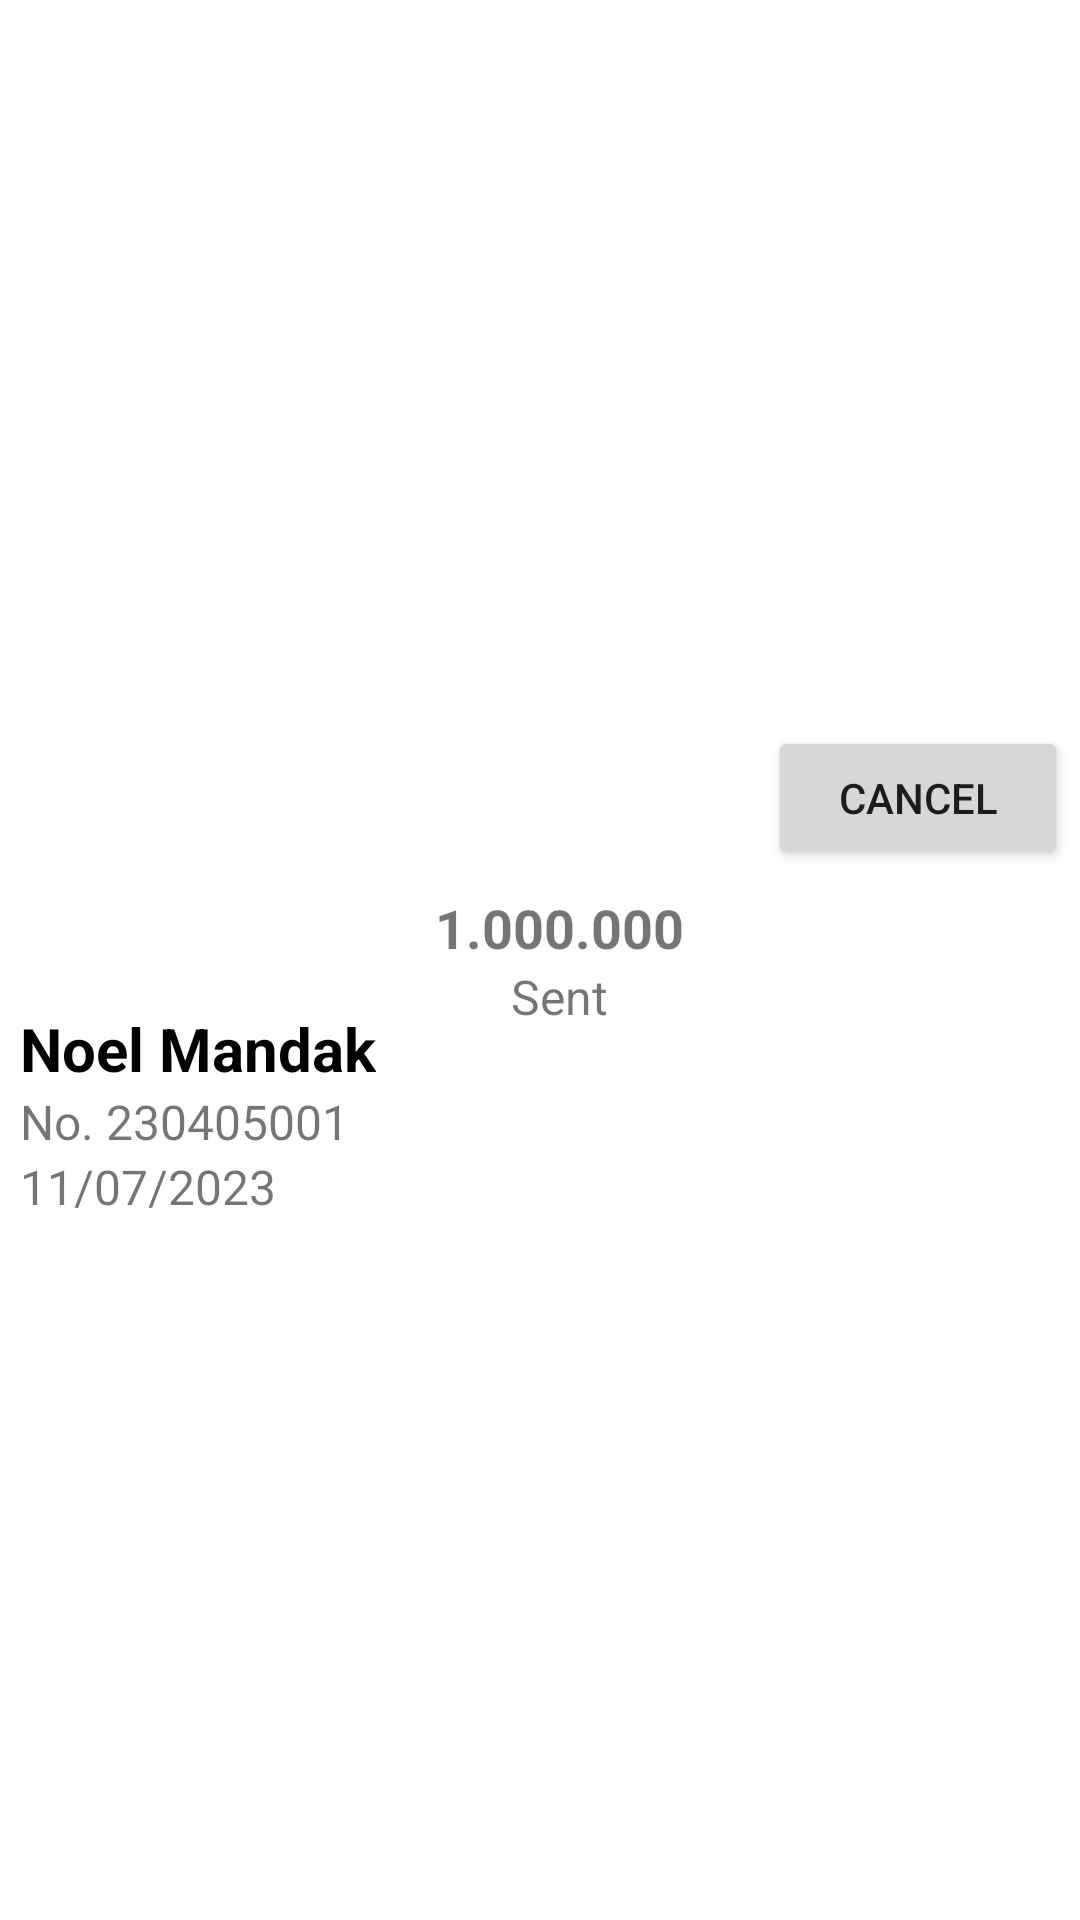

Android layout source for this screen:
<!-- AndroidManifest.xml: application theme Theme.SalesNotes -->
<!-- res/layout/list_transaction.xml -->
<?xml version="1.0" encoding="utf-8"?>
<androidx.constraintlayout.widget.ConstraintLayout xmlns:android="http://schemas.android.com/apk/res/android"
    xmlns:app="http://schemas.android.com/apk/res-auto"
    xmlns:tools="http://schemas.android.com/tools"
    android:layout_width="match_parent"
    android:layout_height="wrap_content"
    android:layout_margin="8dp">


    <LinearLayout
        android:id="@+id/linearLayout"
        android:layout_width="wrap_content"
        android:layout_height="wrap_content"
        android:orientation="vertical"
        app:layout_constraintBottom_toBottomOf="parent"
        app:layout_constraintStart_toStartOf="parent"
        app:layout_constraintTop_toTopOf="parent"
        app:layout_constraintVertical_bias="0.59"
        android:layout_marginLeft="20px">

        <TextView
            android:id="@+id/namaCustomer"
            android:layout_width="wrap_content"
            android:layout_height="wrap_content"
            android:text="Noel Mandak"
            android:textColor="@color/black"
            android:textSize="20sp"
            android:textStyle="bold" />


        <TextView
            android:id="@+id/idTransaksi"
            android:layout_width="wrap_content"
            android:layout_height="wrap_content"
            android:text="No. 230405001"
            android:textSize="16sp" />

        <TextView
            android:id="@+id/tanggal"
            android:layout_width="wrap_content"
            android:layout_height="wrap_content"
            android:text="11/07/2023"
            android:textSize="16sp" />
    </LinearLayout>

    <LinearLayout
        android:id="@+id/linearLayout5"
        android:layout_width="wrap_content"
        android:layout_height="52dp"
        android:layout_marginEnd="28dp"
        android:gravity="center"

        android:orientation="vertical"
        app:layout_constraintBottom_toBottomOf="parent"
        app:layout_constraintEnd_toStartOf="@+id/buttonCancel"
        app:layout_constraintTop_toTopOf="parent">

        <TextView
            android:id="@+id/nilaiTransaksi"
            android:layout_width="wrap_content"
            android:layout_height="wrap_content"
            android:lines="1"
            android:text="1.000.000"
            android:textSize="18sp"
            android:textStyle="bold" />

        <TextView
            android:id="@+id/status"
            android:layout_width="wrap_content"
            android:layout_height="wrap_content"
            android:text="Sent"
            android:textSize="16sp" />


    </LinearLayout>

    <Button
        android:id="@+id/buttonCancel"
        android:layout_width="100dp"
        android:layout_height="wrap_content"
        android:layout_marginEnd="4dp"
        android:text="Cancel"
        app:layout_constraintBottom_toBottomOf="parent"
        app:layout_constraintEnd_toEndOf="parent"
        app:layout_constraintTop_toTopOf="parent"
        app:layout_constraintVertical_bias="0.409" />

    <LinearLayout
        android:layout_width="match_parent"
        android:layout_height="0dp"
        android:background="@drawable/item_border"
        android:orientation="horizontal"
        app:layout_constraintBottom_toBottomOf="parent"></LinearLayout>

</androidx.constraintlayout.widget.ConstraintLayout>
<!-- resources referenced by this layout -->
<resources>
  <color name="black">#FF000000</color>
  <!-- drawable item_border (drawable) -->
  <?xml version="1.0" encoding="utf-8"?>
  <shape xmlns:android="http://schemas.android.com/apk/res/android">
  
  
      <stroke
          android:width="1dp"
      android:color="#979797" /> 
  </shape>
  <style name="Theme.SalesNotes" parent="Theme.MaterialComponents.DayNight.DarkActionBar">
          
          <item name="colorPrimary">@color/purple_500</item>
          <item name="colorPrimaryVariant">@color/purple_700</item>
          <item name="colorOnPrimary">@color/white</item>
          
          <item name="colorSecondary">@color/teal_200</item>
          <item name="colorSecondaryVariant">@color/teal_700</item>
          <item name="colorOnSecondary">@color/black</item>
          
          <item name="android:statusBarColor">?attr/colorPrimaryVariant</item>
          
      </style>
  <color name="purple_500">#288EEA</color>
  <color name="purple_700">#135998</color>
  <color name="white">#FFFFFFFF</color>
  <color name="teal_200">#FF03DAC5</color>
  <color name="teal_700">#FF018786</color>
</resources>
